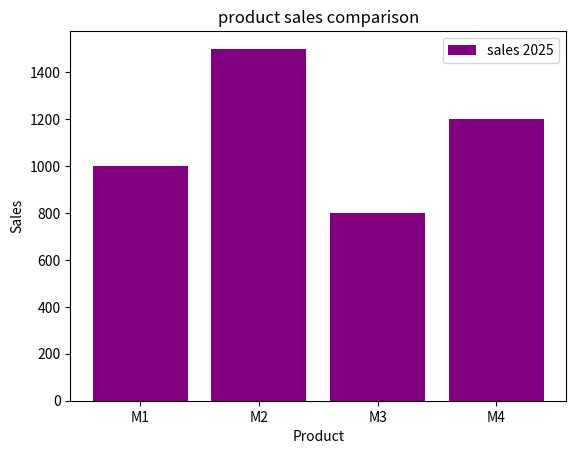

Python code for this plot:
import matplotlib.pyplot as plt

product=['A','B','C','D']
sales=[1000,1500,800,1200]
plt.bar(product,sales,color='purple',label='sales 2025')
plt.xlabel('Product')#identify x-axis
plt.ylabel('Sales')#identify y-axis
plt.title('product sales comparison')#identify the chart
plt.legend()#to show the label
plt.xticks(['A','B','C','D'],['M1','M2','M3','M4'])#to rename the x-axis list
plt.show()
